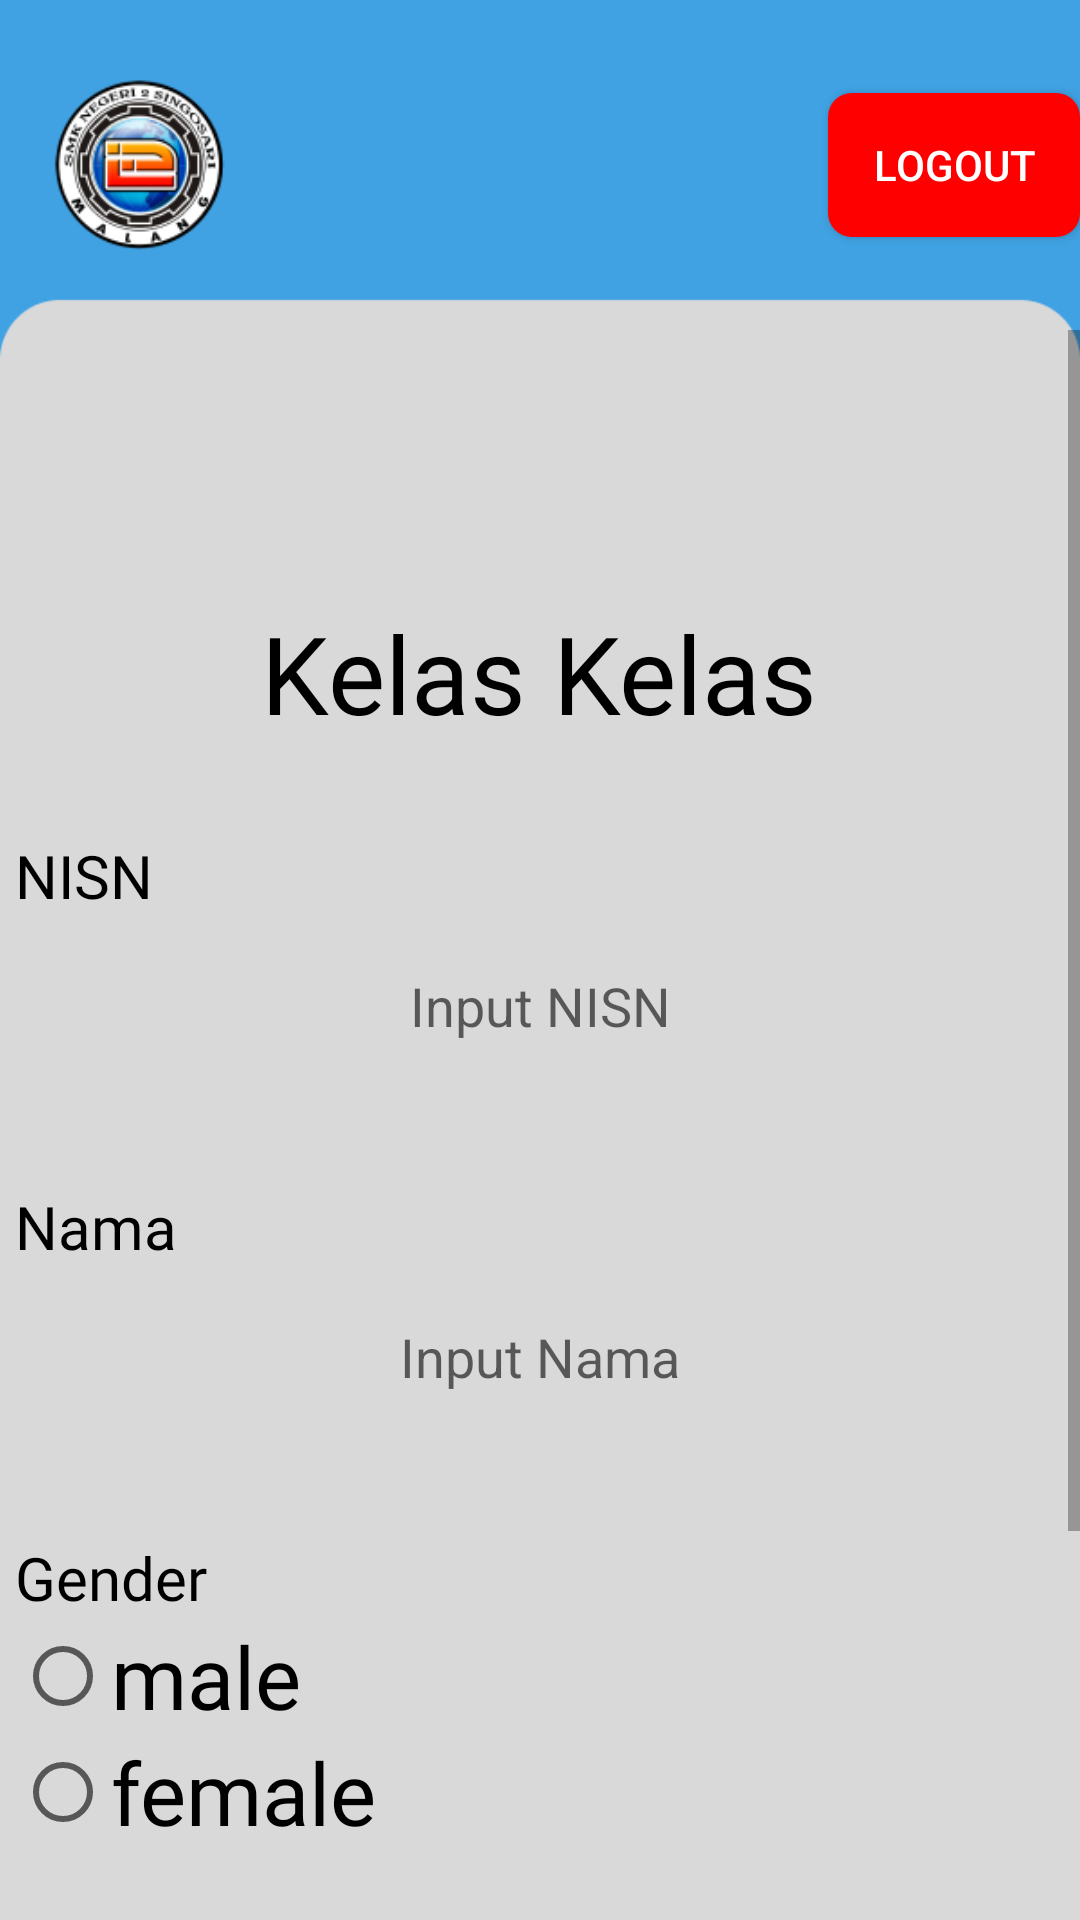

Produce the Android XML layout that renders to this screen, including the resource entries it uses.
<!-- AndroidManifest.xml: application theme Theme.AplikasiAbsenSiswa -->
<!-- res/layout/activity_detailed_siswa.xml -->
<?xml version="1.0" encoding="utf-8"?>
<LinearLayout xmlns:android="http://schemas.android.com/apk/res/android"
    xmlns:app="http://schemas.android.com/apk/res-auto"
    xmlns:tools="http://schemas.android.com/tools"
    android:id="@+id/main"
    android:layout_width="match_parent"
    android:layout_height="match_parent"
    android:orientation="vertical"
    android:background="@drawable/img"
    tools:context=".guru.AddKelas">

    <LinearLayout
        android:layout_width="match_parent"
        android:layout_height="110dp"
        android:orientation="horizontal">

        <ImageView
            android:layout_width="60dp"
            android:layout_height="60dp"
            android:layout_marginStart="16dp"
            android:layout_gravity="center"
            android:src="@drawable/img_1"/>

        <LinearLayout
            android:layout_width="150dp"
            android:layout_height="70dp"
            android:layout_marginStart="10dp"
            android:layout_marginTop="25dp"
            android:padding="2dp"
            android:orientation="vertical">

            <TextView
                android:id="@+id/tvNama"
                android:layout_width="wrap_content"
                android:layout_height="wrap_content"
                android:layout_marginBottom="5dp"
                android:fontFamily="@font/poppins_bold"
                android:textColor="@color/white" />

            <TextView
                android:id="@+id/tvNIP"
                android:layout_width="wrap_content"
                android:layout_height="wrap_content"
                android:textColor="@color/white"
                android:fontFamily="@font/poppins_bold" />

        </LinearLayout>

        <Button
            android:id="@+id/btnLogout"
            android:layout_width="wrap_content"
            android:layout_height="wrap_content"
            android:layout_marginStart="40dp"
            android:layout_gravity="center"
            android:text="logout"
            android:textAlignment="center"
            android:textColor="@color/white"
            android:background="@drawable/buttonout"/>

    </LinearLayout>

    <ScrollView
        android:layout_width="match_parent"
        android:layout_height="wrap_content">

        <LinearLayout
            android:layout_width="match_parent"
            android:layout_height="wrap_content"
            android:orientation="vertical"
            android:gravity="center"
            >
            <TextView
                android:layout_width="wrap_content"
                android:layout_height="wrap_content"
                android:text="Kelas Kelas"
                android:id="@+id/detailedSiswaTitle"
                android:textColor="@color/black"
                android:textSize="36sp"
                android:fontFamily="@font/poppins_bold"
                android:layout_gravity="center"
                android:layout_marginTop="90dp"/>

            <LinearLayout
                android:layout_width="wrap_content"
                android:layout_height="wrap_content"
                android:orientation="vertical">
                <TextView
                    android:layout_width="wrap_content"
                    android:layout_height="wrap_content"
                    android:text="NISN"
                    android:textColor="@color/black"
                    android:textSize="20sp"
                    android:fontFamily="@font/poppins"
                    android:layout_gravity="left"
                    android:layout_marginTop="30dp"/>

                <EditText
                    android:id="@+id/textNisSiswaUpdate"
                    android:layout_width="350dp"
                    android:layout_height="60dp"
                    android:layout_gravity="center"
                    android:layout_marginTop="0dp"
                    android:background="@drawable/roundedbox"
                    android:inputType="text"
                    android:hint="Input NISN"
                    android:textAlignment="center"/>
            </LinearLayout>

            <LinearLayout
                android:layout_width="wrap_content"
                android:layout_height="wrap_content"
                android:orientation="vertical">
                <TextView
                    android:layout_width="wrap_content"
                    android:layout_height="wrap_content"
                    android:text="Nama"
                    android:textColor="@color/black"
                    android:textSize="20sp"
                    android:fontFamily="@font/poppins"
                    android:layout_gravity="left"
                    android:layout_marginTop="30dp"/>

                <EditText
                    android:id="@+id/textNamaSiswaUpdate"
                    android:layout_width="350dp"
                    android:layout_height="60dp"
                    android:layout_gravity="center"
                    android:layout_marginTop="0dp"
                    android:background="@drawable/roundedbox"
                    android:inputType="text"
                    android:hint="Input Nama"
                    android:textAlignment="center"/>
            </LinearLayout>

            <LinearLayout
                android:layout_width="wrap_content"
                android:layout_height="wrap_content"
                android:orientation="vertical">
                <TextView
                    android:layout_width="wrap_content"
                    android:layout_height="wrap_content"
                    android:text="Gender"
                    android:textColor="@color/black"
                    android:textSize="20sp"
                    android:fontFamily="@font/poppins"
                    android:layout_gravity="left"
                    android:layout_marginTop="30dp"/>

                <RadioGroup
                    android:layout_width="350dp"
                    android:layout_height="match_parent"
                    android:id="@+id/genderGroupUpdate"
                    android:layout_gravity="center"
                    android:layout_marginTop="0dp"
                    android:orientation="vertical"
                    >

                    <RadioButton
                        android:id="@+id/maleUpdate"
                        android:layout_width="match_parent"
                        android:layout_height="wrap_content"
                        android:fontFamily="@font/poppins"
                        android:textSize="29sp"
                        android:text="male" />

                    <RadioButton
                        android:id="@+id/femaleUpdate"
                        android:layout_width="match_parent"
                        android:layout_height="wrap_content"
                        android:fontFamily="@font/poppins"
                        android:textSize="29sp"
                        android:text="female" />
                </RadioGroup>


            </LinearLayout>

            <LinearLayout
                android:layout_width="wrap_content"
                android:layout_height="wrap_content"
                android:orientation="vertical">
                <TextView
                    android:layout_width="wrap_content"
                    android:layout_height="wrap_content"
                    android:text="Alamat"
                    android:textColor="@color/black"
                    android:textSize="20sp"
                    android:fontFamily="@font/poppins"
                    android:layout_gravity="left"
                    android:layout_marginTop="30dp"/>

                <EditText
                    android:id="@+id/textAddressSiswaUpdate"
                    android:layout_width="350dp"
                    android:layout_height="60dp"
                    android:layout_gravity="center"
                    android:layout_marginTop="0dp"
                    android:background="@drawable/roundedbox"
                    android:inputType="text"
                    android:hint="Input Alamat"
                    android:textAlignment="center"/>
            </LinearLayout>

            <LinearLayout
                android:layout_width="match_parent"
                android:layout_height="wrap_content"
                android:layout_marginTop="30dp"
                android:orientation="horizontal"
                android:gravity="center_horizontal"
                >

                <Button
                    android:id="@+id/btnUpdateSiswa"
                    android:layout_width="150dp"
                    android:layout_height="wrap_content"
                    android:layout_gravity="center"
                    android:layout_marginTop="0dp"
                    android:layout_marginRight="30dp"
                    android:background="@drawable/button_rounded"
                    android:backgroundTint="#4CAF50"
                    android:text="Update"
                    android:textColor="@android:color/white" />

                <Button
                    android:id="@+id/btnDeleteSiswa"
                    android:layout_width="150dp"
                    android:layout_height="wrap_content"
                    android:layout_gravity="center"
                    android:layout_marginTop="0dp"
                    android:background="@drawable/button_rounded"
                    android:backgroundTint="#FF0000"
                    android:text="Delete"
                    android:textColor="@android:color/white" />

            </LinearLayout>


        </LinearLayout>

    </ScrollView>

</LinearLayout>
<!-- resources referenced by this layout -->
<resources>
  <color name="black">#FF000000</color>
  <color name="white">#FFFFFFFF</color>
  <!-- drawable button_rounded (drawable) -->
  <?xml version="1.0" encoding="utf-8"?>
  <shape android:shape="rectangle" xmlns:android="http://schemas.android.com/apk/res/android">
      <solid android:color="#0D9276"/>
      <corners android:radius="15dp"/>
  
  </shape>
  <!-- drawable buttonout (drawable) -->
  <?xml version="1.0" encoding="utf-8"?>
  <shape  android:shape="rectangle" xmlns:android="http://schemas.android.com/apk/res/android">
      <solid android:color="#FF0000"/>
      <corners android:radius="8dp"/>
  
  </shape>
  <!-- drawable img: png bitmap (drawable, 6372 bytes) -->
  <!-- drawable img_1: png bitmap (drawable, 14265 bytes) -->
  <style name="Theme.AplikasiAbsenSiswa" parent="Theme.AppCompat.Light.NoActionBar">
          
          <item name="colorPrimary">@color/purple_500</item>
          <item name="colorPrimaryVariant">@color/purple_700</item>
          <item name="colorOnPrimary">@color/white</item>
          
          <item name="colorSecondary">@color/teal_200</item>
          <item name="colorSecondaryVariant">@color/teal_700</item>
          <item name="colorOnSecondary">@color/black</item>
          
          <item name="android:statusBarColor">?attr/colorPrimaryVariant</item>
          
      </style>
  <color name="purple_500">#FF6200EE</color>
  <color name="purple_700">#FF3700B3</color>
  <color name="teal_200">#FF03DAC5</color>
  <color name="teal_700">#FF018786</color>
</resources>
